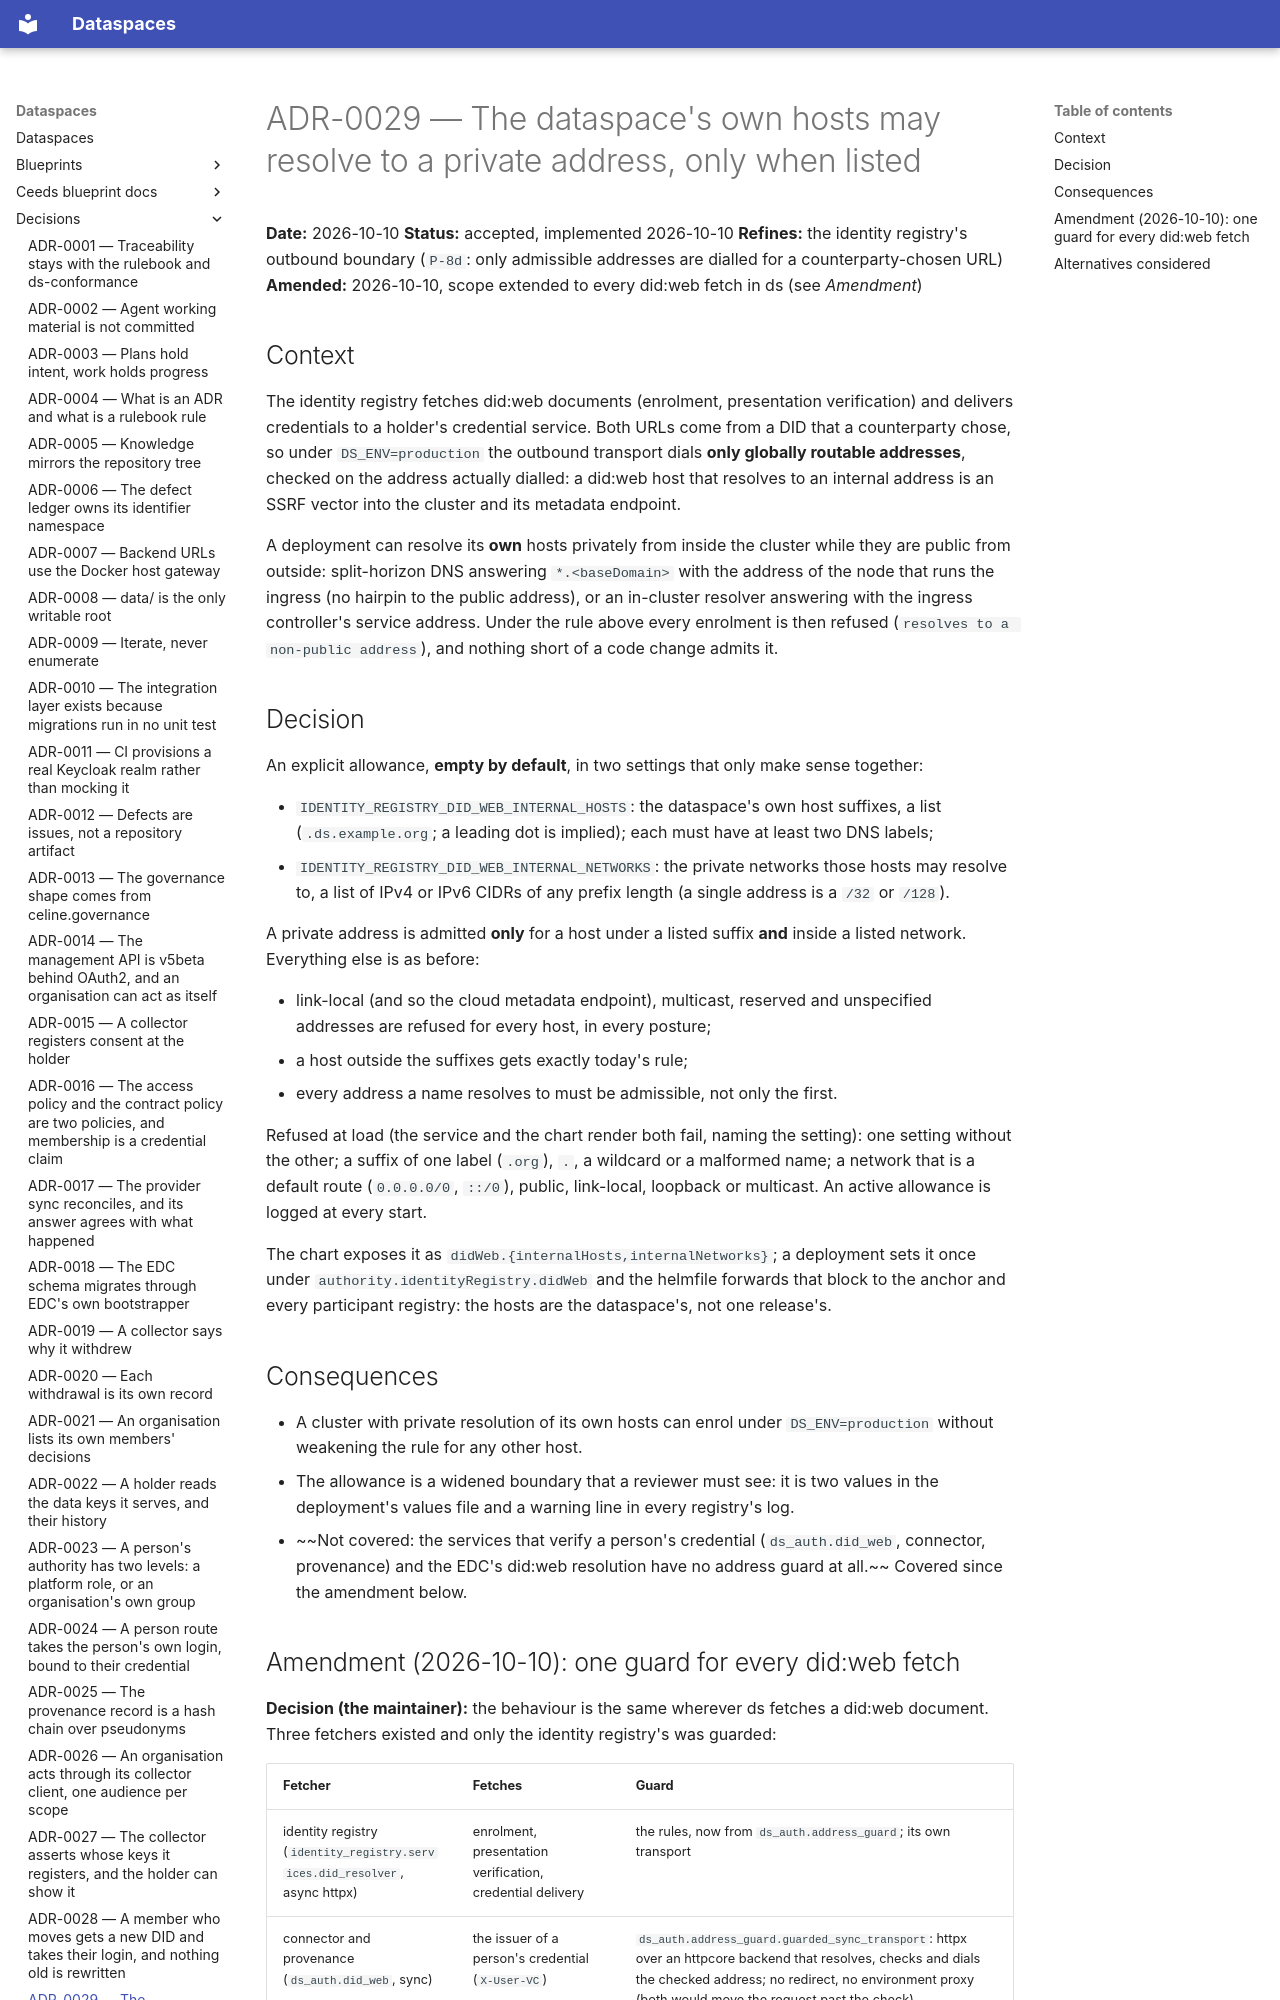

repository: spindoxlabs/ds · page: decisions/ADR-0029-the-dataspaces-own-hosts-may-resolve-privately-when-listed/index.html · generator: mkdocs

# ADR-0029 — The dataspace's own hosts may resolve to a private address, only when listed

**Date:** 2026-10-10
**Status:** accepted, implemented 2026-10-10
**Refines:** the identity registry's outbound boundary (`P-8d`: only admissible addresses are
dialled for a counterparty-chosen URL)
**Amended:** 2026-10-10, scope extended to every did:web fetch in ds (see *Amendment*)

## Context

The identity registry fetches did:web documents (enrolment, presentation verification) and
delivers credentials to a holder's credential service. Both URLs come from a DID that a
counterparty chose, so under `DS_ENV=production` the outbound transport dials **only globally
routable addresses**, checked on the address actually dialled: a did:web host that resolves
to an internal address is an SSRF vector into the cluster and its metadata endpoint.

A deployment can resolve its **own** hosts privately from inside the cluster while they are
public from outside: split-horizon DNS answering `*.<baseDomain>` with the address of the node
that runs the ingress (no hairpin to the public address), or an in-cluster resolver answering
with the ingress controller's service address. Under the rule above every enrolment is then
refused (`resolves to a non-public address`), and nothing short of a code change admits it.

## Decision

An explicit allowance, **empty by default**, in two settings that only make sense together:

- `IDENTITY_REGISTRY_DID_WEB_INTERNAL_HOSTS`: the dataspace's own host suffixes, a list
  (`.ds.example.org`; a leading dot is implied); each must have at least two DNS labels;
- `IDENTITY_REGISTRY_DID_WEB_INTERNAL_NETWORKS`: the private networks those hosts may resolve
  to, a list of IPv4 or IPv6 CIDRs of any prefix length (a single address is a `/32` or
  `/128`).

A private address is admitted **only** for a host under a listed suffix **and** inside a listed
network. Everything else is as before:

- link-local (and so the cloud metadata endpoint), multicast, reserved and unspecified
  addresses are refused for every host, in every posture;
- a host outside the suffixes gets exactly today's rule;
- every address a name resolves to must be admissible, not only the first.

Refused at load (the service and the chart render both fail, naming the setting): one setting
without the other; a suffix of one label (`.org`), `.`, a wildcard or a malformed name; a
network that is a default route (`0.0.0.0/0`, `::/0`), public, link-local, loopback or
multicast. An active allowance is logged at every start.

The chart exposes it as `didWeb.{internalHosts,internalNetworks}`; a deployment sets it once
under `authority.identityRegistry.didWeb` and the helmfile forwards that block to the anchor
and every participant registry: the hosts are the dataspace's, not one release's.

## Consequences

- A cluster with private resolution of its own hosts can enrol under `DS_ENV=production`
  without weakening the rule for any other host.
- The allowance is a widened boundary that a reviewer must see: it is two values in the
  deployment's values file and a warning line in every registry's log.
- ~~Not covered: the services that verify a person's credential (`ds_auth.did_web`, connector,
  provenance) and the EDC's did:web resolution have no address guard at all.~~ Covered since the
  amendment below.
